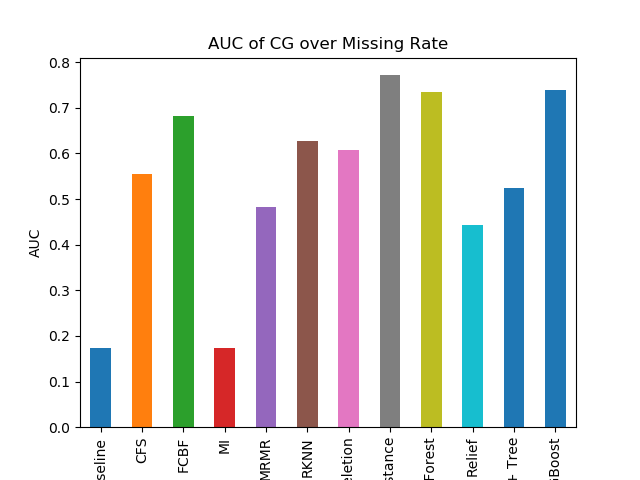

Values plotted in this chart, from the file beside it:
Baseline, 0.1738686726714862
CFS, 0.5541
FCBF, 0.6823
MI, 0.1739
MRMR, 0.4831
RKNN, 0.6266
RaR Deletion, 0.6068
RaR Fuzzy Distance, 0.7716
Random Forest, 0.7338
Relief, 0.4427
SFS + Tree, 0.5248
XGBoost, 0.7394
